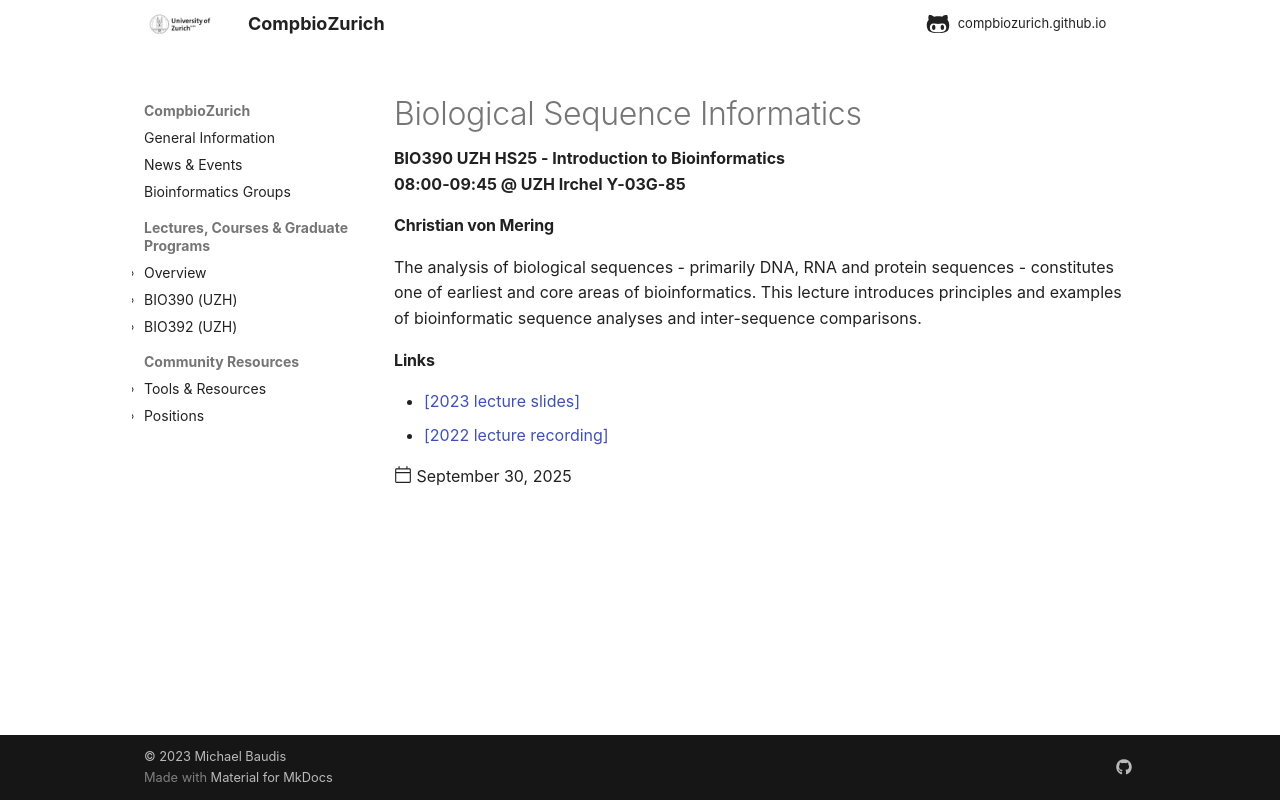

repository: compbiozurich/compbiozurich.github.io · page: teaching/UZH-BIO390/2025/2025-09-30-Christian-von-Mering/index.html · generator: mkdocs

---
template: post.html
title: Biological Sequence Informatics
description: BIO390 UZH HS25 - Introduction to Bioinformatics</br>08:00-09:45 @ UZH Irchel Y-03G-85
date: 2025-09-30
authors:
pdf_file_name: 
links:
  - '[2023 lecture slides](https://raw.githubusercontent.com/compbiozurich/UZH-BIO390/main/course-material/2023-09-19___Christian-von-Mering__Biological-Sequence-Informatics__UZH-BIO390-HS23-lecture-01.pdf)'
  - '[2022 lecture recording](https://uzh.mediaspace.cast.switch.ch/media/Introduction+to+Bioinformatics+-+Lecture+2A+Biological+Sequence+Informatics/0_19c3kdm3)'
---

#### Christian von Mering

The analysis of biological sequences - primarily DNA, RNA and protein sequences -
constitutes one of earliest and core areas of bioinformatics. This lecture introduces
principles and examples of bioinformatic sequence analyses and inter-sequence comparisons.<!--more-->
